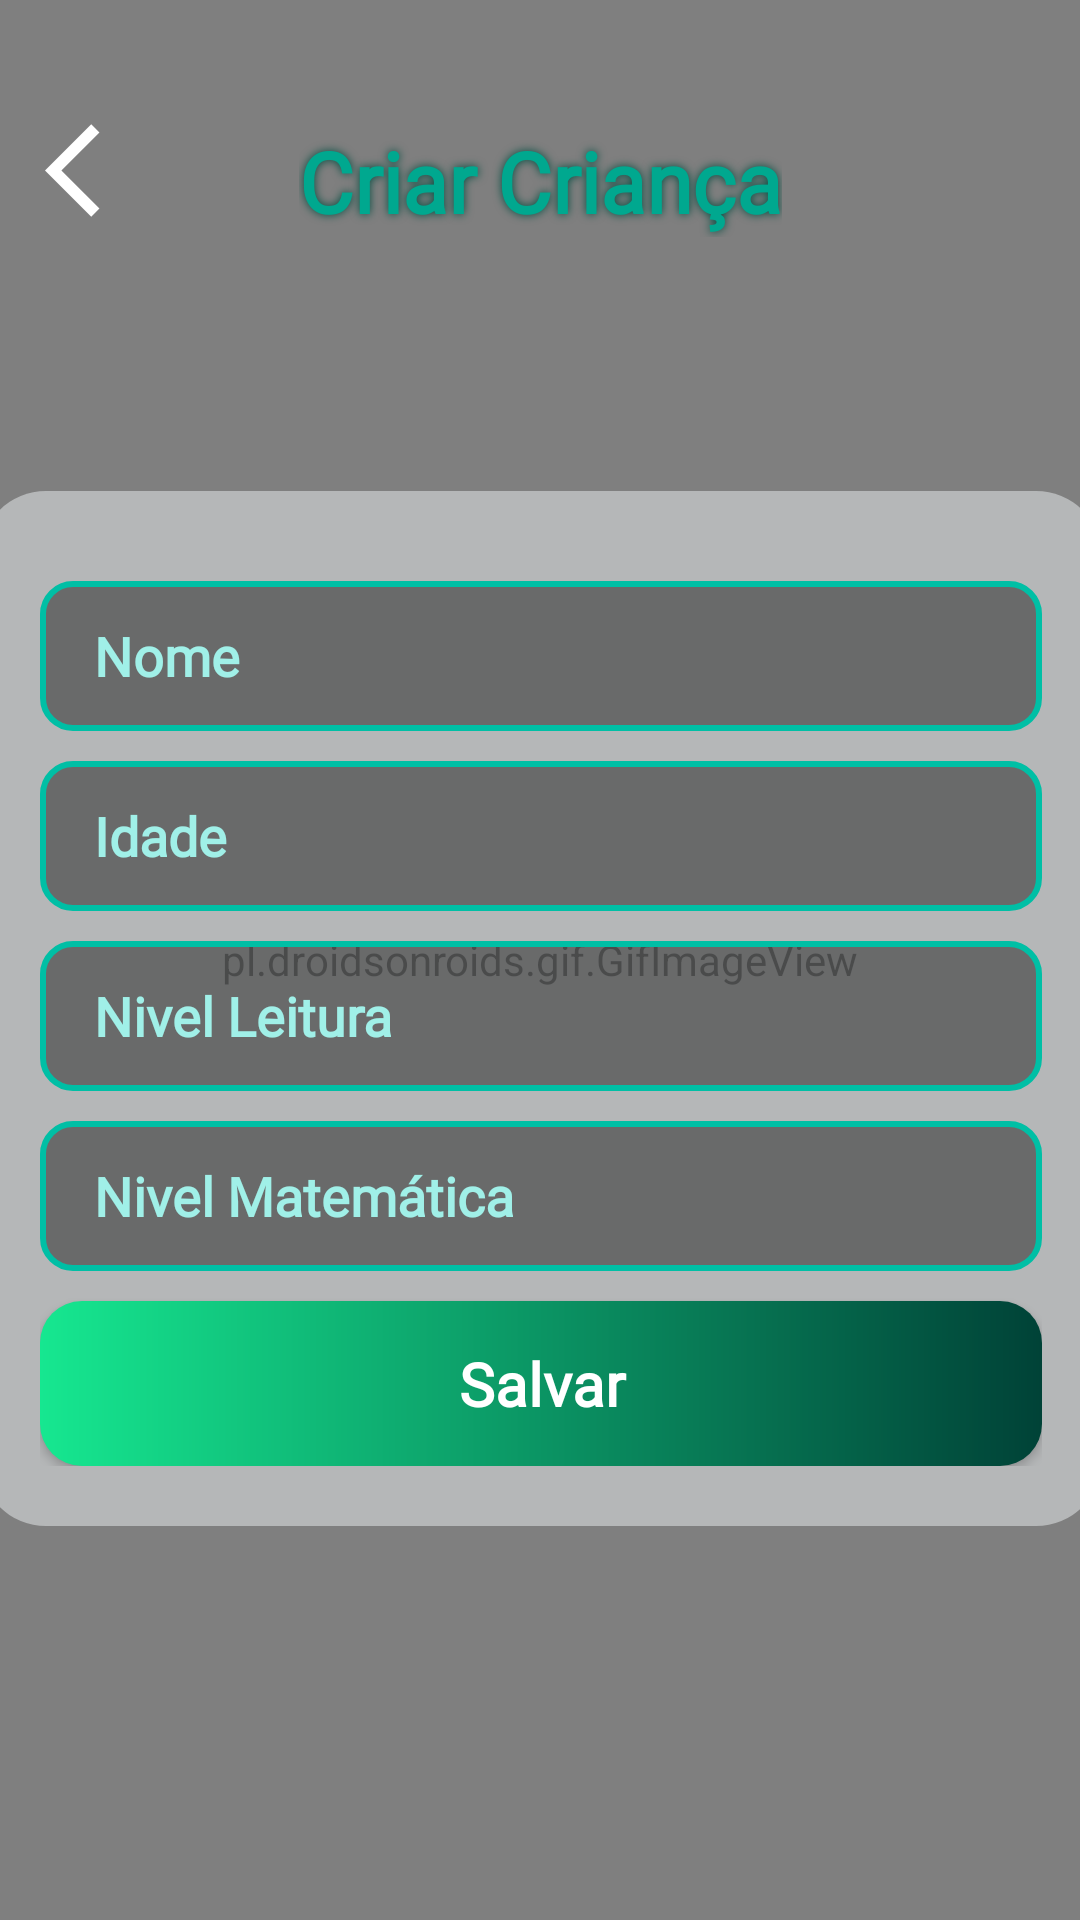

This screen was rendered from an Android layout file. Write that file and the resources it references.
<!-- AndroidManifest.xml: application theme Theme.SpotifyAPI2bi -->
<!-- res/layout/activity_post_crian.xml -->
<?xml version="1.0" encoding="utf-8"?>
<androidx.constraintlayout.widget.ConstraintLayout xmlns:android="http://schemas.android.com/apk/res/android"
    xmlns:app="http://schemas.android.com/apk/res-auto"
    xmlns:tools="http://schemas.android.com/tools"
    android:id="@+id/main"
    android:layout_width="match_parent"
    android:layout_height="match_parent"
    tools:context=".PostCrianActivity">

    <pl.droidsonroids.gif.GifImageView
        android:id="@+id/gifImageView"
        android:layout_width="match_parent"
        android:layout_height="match_parent"
        android:scaleType="centerCrop"
        android:src="@drawable/fundo1080" />

    <ImageView
        android:id="@+id/BarraSuperior"
        android:layout_width="0dp"
        android:layout_height="90dp"
        app:layout_constraintEnd_toEndOf="parent"
        app:layout_constraintStart_toStartOf="parent"
        app:layout_constraintTop_toTopOf="parent" />

    <ImageView
        android:id="@+id/btnVoltar"
        android:layout_width="52dp"
        android:layout_height="49dp"
        android:src="@drawable/voltar"
        android:gravity="center"
        android:paddingLeft="15dp"
        app:layout_constraintStart_toStartOf="parent"
        app:layout_constraintTop_toTopOf="parent"
        app:layout_constraintBottom_toBottomOf="@id/BarraSuperior"
        app:layout_constraintVertical_bias="0.792"
        app:layout_constraintHorizontal_bias="0.1"/>

    <TextView
        android:id="@+id/NomeTela"
        android:layout_width="wrap_content"
        android:layout_height="wrap_content"
        android:fontFamily="@font/allerta"
        android:shadowColor="#004d41"
        android:shadowRadius="7"
        android:text="Criar Criança"
        android:textAlignment="center"
        android:textColor="#00A88F"
        android:textSize="28sp"
        android:textStyle="bold"
        app:layout_constraintBottom_toBottomOf="@id/BarraSuperior"
        app:layout_constraintEnd_toEndOf="parent"
        app:layout_constraintStart_toStartOf="parent"
        app:layout_constraintTop_toTopOf="@id/BarraSuperior"
        app:layout_constraintVertical_bias="0.792" />

    <LinearLayout
        android:id="@+id/linearLayout"
        android:layout_width="374dp"
        android:layout_height="345dp"
        android:background="@drawable/card_bg"
        android:orientation="vertical"

        android:padding="20dp"
        app:layout_constraintBottom_toBottomOf="parent"
        app:layout_constraintEnd_toEndOf="parent"
        app:layout_constraintHorizontal_bias="0.516"
        app:layout_constraintStart_toStartOf="parent"
        app:layout_constraintTop_toTopOf="parent"
        app:layout_constraintVertical_bias="0.555">


        <EditText
            android:id="@+id/NomeCrianca"
            android:layout_width="match_parent"
            android:layout_height="50dp"
            android:layout_marginTop="10dp"
            android:background="@drawable/input_bg"
            android:fontFamily="@font/allerta"
            android:hint="Nome"
            android:paddingLeft="18dp"
            android:textColor="#FFFFFF"

            android:textColorHint="#A0F0E8"
            android:textStyle="bold" />

        <EditText
            android:id="@+id/IdadeCrianca"
            android:layout_width="match_parent"
            android:layout_height="50dp"
            android:layout_marginTop="10dp"
            android:background="@drawable/input_bg"
            android:fontFamily="@font/allerta"
            android:hint="Idade"
            android:paddingLeft="18dp"
            android:textColor="#FFFFFF"

            android:textColorHint="#A0F0E8"
            android:textStyle="bold" />

        <EditText
            android:id="@+id/NivelLeitura"
            android:layout_width="match_parent"
            android:layout_height="50dp"
            android:layout_marginTop="10dp"
            android:background="@drawable/input_bg"
            android:fontFamily="@font/allerta"
            android:hint="Nivel Leitura"
            android:paddingLeft="18dp"
            android:textColor="#FFFFFF"

            android:textColorHint="#A0F0E8"
            android:textStyle="bold" />

        <EditText
            android:id="@+id/NivelMatematica"
            android:layout_width="match_parent"
            android:layout_height="50dp"
            android:layout_marginTop="10dp"
            android:background="@drawable/input_bg"
            android:fontFamily="@font/allerta"
            android:hint="Nivel Matemática"
            android:paddingLeft="18dp"
            android:textColor="#FFFFFF"

            android:textColorHint="#A0F0E8"
            android:textStyle="bold" />


        <Button

            android:id="@+id/BotaoSalvar"
            android:layout_width="match_parent"
            android:layout_height="55dp"
            android:layout_marginTop="10dp"
            android:background="@drawable/button_bg"
            android:fontFamily="@font/allerta"
            android:text="Salvar"

            android:textAllCaps="false"
            android:textColor="@color/white"
            android:textSize="20sp"
            android:textStyle="bold"
            app:backgroundTint="@null" />

    </LinearLayout>

</androidx.constraintlayout.widget.ConstraintLayout>
<!-- resources referenced by this layout -->
<resources>
  <!-- drawable button_bg (drawable) -->
  <?xml version="1.0" encoding="utf-8"?>
  <shape xmlns:android="http://schemas.android.com/apk/res/android">
  
      
      <gradient
          android:startColor="#16E790"
          android:endColor="#004237"
          android:angle="0"/>
  
      
      <corners android:radius="14dp"/>
  
  </shape>
  <!-- drawable card_bg (drawable) -->
  <?xml version="1.0" encoding="utf-8"?>
  <shape xmlns:android="http://schemas.android.com/apk/res/android">
  
      <solid android:color="#80ECEFF1"/>
  
      <corners android:radius="22dp"/>
  
  </shape>
  <!-- drawable input_bg (drawable) -->
  <?xml version="1.0" encoding="utf-8"?>
  <shape xmlns:android="http://schemas.android.com/apk/res/android">
  
      <solid android:color="#801E1E1E"/>
  
      <stroke
          android:width="2dp"
          android:color="#00BFA5"/>
  
      <corners android:radius="10dp"/>
  
  </shape>
  <!-- drawable voltar (drawable) -->
  <vector xmlns:android="http://schemas.android.com/apk/res/android" android:autoMirrored="true" android:height="32dp" android:tint="#FFFFFF" android:viewportHeight="960" android:viewportWidth="960" android:width="32dp">
        
      <path android:fillColor="@android:color/white" android:pathData="M400,880L0,480L400,80L471,151L142,480L471,809L400,880Z"/>
      
  </vector>
  <style name="Theme.SpotifyAPI2bi" parent="Base.Theme.SpotifyAPI2bi" />
  <style name="Base.Theme.SpotifyAPI2bi" parent="Theme.Material3.DayNight.NoActionBar">
          
          
      </style>
  <!-- not gathered from this repository: default colours our renderer supplied (Android Studio template values) -->
  <color name="white">#FFFFFFFF</color>
</resources>
